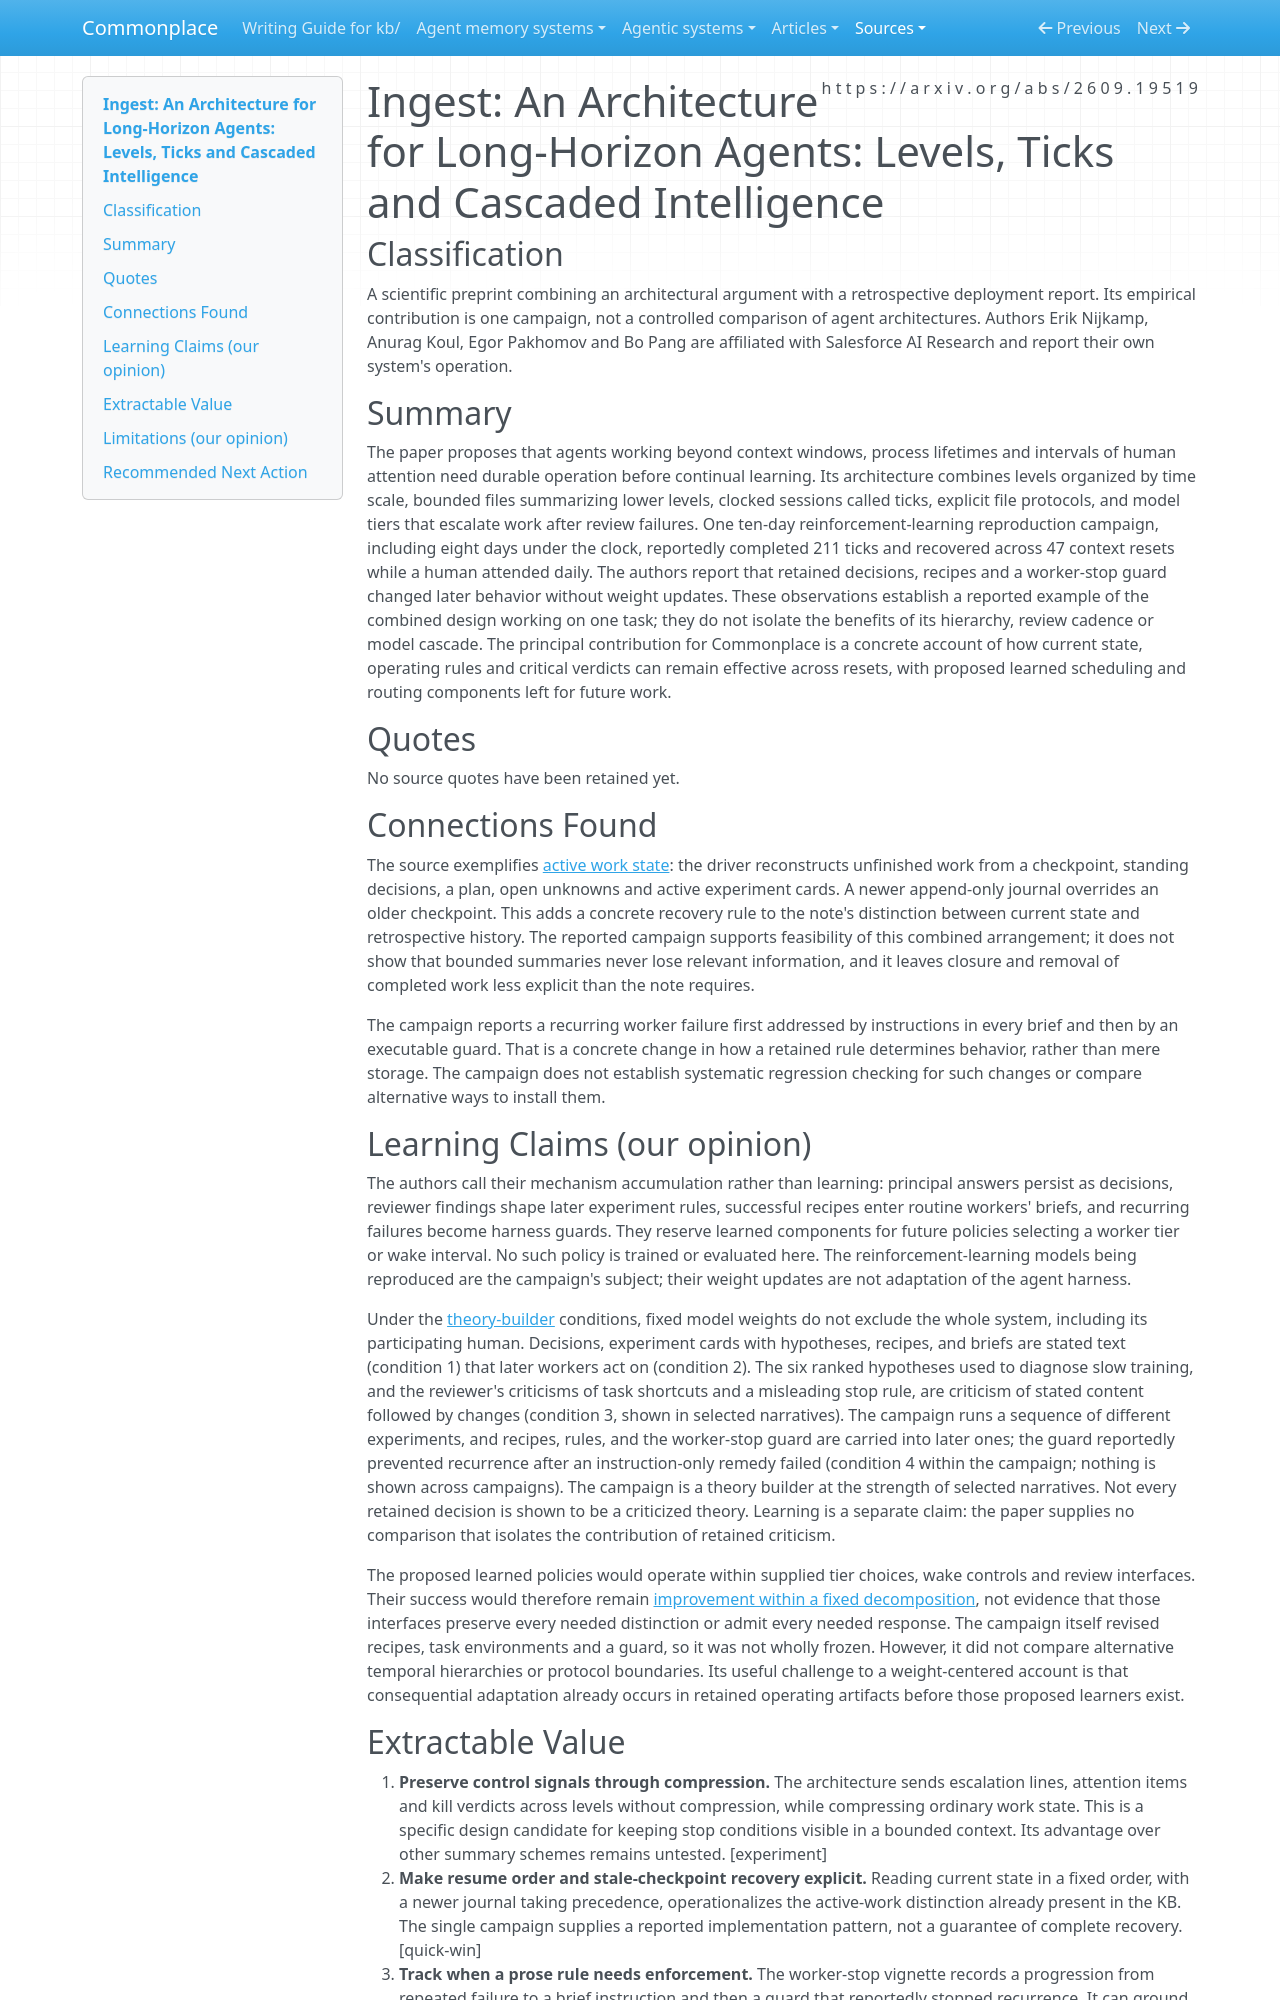

repository: zby/commonplace · page: sources/long-horizon-agents-levels-ticks-cascaded-intelligence.ingest/index.html · generator: mkdocs

---
description: "A ten-day agent campaign illustrates bounded live state, clocked execution and review-based escalation; its retained operating changes offer limited evidence of adaptation without weight updates."
source: https://arxiv.org/abs/2609.19519
captured: "2026-09-24"
capture: pdftotext
capture_scope: full-source
genre: scientific-paper
snapshot_sha256: aa2dafb31cc28953ca50bb8b0622c1c9acde9657eb2a5fc920676db8aea3b06a
ingested: "2026-09-25"
type: types/ingest-report.md
domains: [agent-memory, context-engineering, learning-theory, agent-orchestration]
tags: [learning-theory, continual-learning, self-improving-systems, improvement-loop]
learning_claims: true
---

# Ingest: An Architecture for Long-Horizon Agents: Levels, Ticks and Cascaded Intelligence

## Classification

A scientific preprint combining an architectural argument with a retrospective deployment report. Its empirical contribution is one campaign, not a controlled comparison of agent architectures. Authors Erik Nijkamp, Anurag Koul, Egor Pakhomov and Bo Pang are affiliated with Salesforce AI Research and report their own system's operation.

## Summary

The paper proposes that agents working beyond context windows, process lifetimes and intervals of human attention need durable operation before continual learning. Its architecture combines levels organized by time scale, bounded files summarizing lower levels, clocked sessions called ticks, explicit file protocols, and model tiers that escalate work after review failures. One ten-day reinforcement-learning reproduction campaign, including eight days under the clock, reportedly completed 211 ticks and recovered across 47 context resets while a human attended daily. The authors report that retained decisions, recipes and a worker-stop guard changed later behavior without weight updates. These observations establish a reported example of the combined design working on one task; they do not isolate the benefits of its hierarchy, review cadence or model cascade. The principal contribution for Commonplace is a concrete account of how current state, operating rules and critical verdicts can remain effective across resets, with proposed learned scheduling and routing components left for future work.

## Quotes

No source quotes have been retained yet.

## Connections Found

The source exemplifies [active work state](../theory/active-work-state-is-not-retrospective-memory-or-chat-history.md): the driver reconstructs unfinished work from a checkpoint, standing decisions, a plan, open unknowns and active experiment cards. A newer append-only journal overrides an older checkpoint. This adds a concrete recovery rule to the note's distinction between current state and retrospective history. The reported campaign supports feasibility of this combined arrangement; it does not show that bounded summaries never lose relevant information, and it leaves closure and removal of completed work less explicit than the note requires.

The campaign reports a recurring worker failure first addressed by instructions in every brief and then by an executable guard. That is a concrete change in how a retained rule determines behavior, rather than mere storage. The campaign does not establish systematic regression checking for such changes or compare alternative ways to install them.

## Learning Claims (our opinion)

The authors call their mechanism accumulation rather than learning: principal answers persist as decisions, reviewer findings shape later experiment rules, successful recipes enter routine workers' briefs, and recurring failures become harness guards. They reserve learned components for future policies selecting a worker tier or wake interval. No such policy is trained or evaluated here. The reinforcement-learning models being reproduced are the campaign's subject; their weight updates are not adaptation of the agent harness.

Under the [theory-builder](../theory/definitions/theory-builder.md) conditions, fixed model weights do not exclude the whole system, including its participating human. Decisions, experiment cards with hypotheses, recipes, and briefs are stated text (condition 1) that later workers act on (condition 2). The six ranked hypotheses used to diagnose slow training, and the reviewer's criticisms of task shortcuts and a misleading stop rule, are criticism of stated content followed by changes (condition 3, shown in selected narratives). The campaign runs a sequence of different experiments, and recipes, rules, and the worker-stop guard are carried into later ones; the guard reportedly prevented recurrence after an instruction-only remedy failed (condition 4 within the campaign; nothing is shown across campaigns). The campaign is a theory builder at the strength of selected narratives. Not every retained decision is shown to be a criticized theory. Learning is a separate claim: the paper supplies no comparison that isolates the contribution of retained criticism.

The proposed learned policies would operate within supplied tier choices, wake controls and review interfaces. Their success would therefore remain [improvement within a fixed decomposition](../theory/learning-inside-a-fixed-decomposition-inherits-its-mistakes.md), not evidence that those interfaces preserve every needed distinction or admit every needed response. The campaign itself revised recipes, task environments and a guard, so it was not wholly frozen. However, it did not compare alternative temporal hierarchies or protocol boundaries. Its useful challenge to a weight-centered account is that consequential adaptation already occurs in retained operating artifacts before those proposed learners exist.
